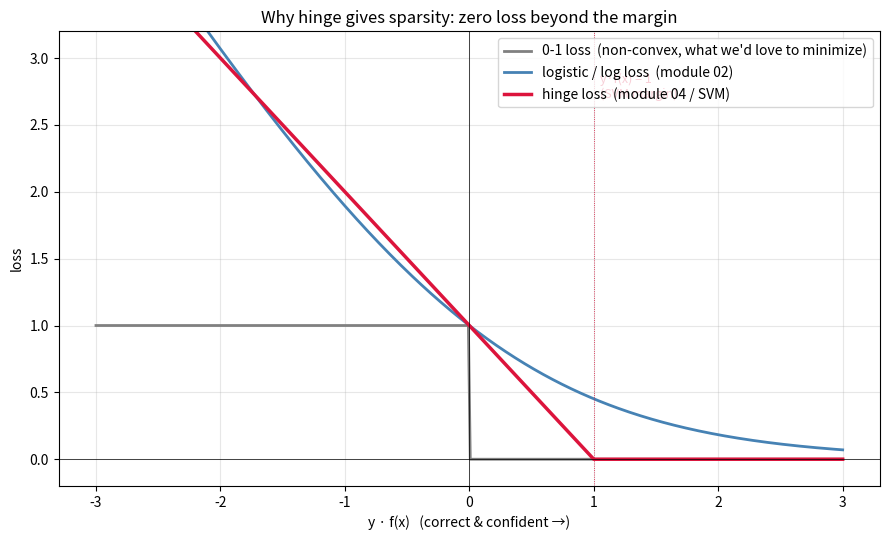

Write the Python code that produced this figure.
"""Hinge loss vs log loss vs 0-1 loss as functions of yf(x).

Output: diagram_hinge_loss.png
"""

import numpy as np
import matplotlib.pyplot as plt


def main():
    z = np.linspace(-3, 3, 400)
    hinge = np.maximum(0, 1 - z)
    log = np.log1p(np.exp(-z)) / np.log(2)  # rescaled to match at z=0
    zero_one = (z < 0).astype(float)

    fig, ax = plt.subplots(figsize=(9, 5.5))
    ax.plot(z, zero_one, color="gray", lw=2, label="0-1 loss  (non-convex, what we'd love to minimize)")
    ax.plot(z, log, color="steelblue", lw=2, label="logistic / log loss  (module 02)")
    ax.plot(z, hinge, color="crimson", lw=2.5, label="hinge loss  (module 04 / SVM)")

    ax.axvline(1, color="crimson", lw=0.6, ls=":")
    ax.text(1.05, 2.7, "y·f(x) = 1\n(SVM margin)", fontsize=9, color="crimson")
    ax.axvline(0, color="black", lw=0.5)
    ax.axhline(0, color="black", lw=0.5)

    ax.set_xlabel("y · f(x)   (correct & confident →)")
    ax.set_ylabel("loss")
    ax.set_title("Why hinge gives sparsity: zero loss beyond the margin")
    ax.set_ylim(-0.2, 3.2)
    ax.legend(loc="upper right")
    ax.grid(alpha=0.3)

    fig.tight_layout()
    fig.savefig("diagram_hinge_loss.png", dpi=140)
    print("wrote diagram_hinge_loss.png")


if __name__ == "__main__":
    main()
